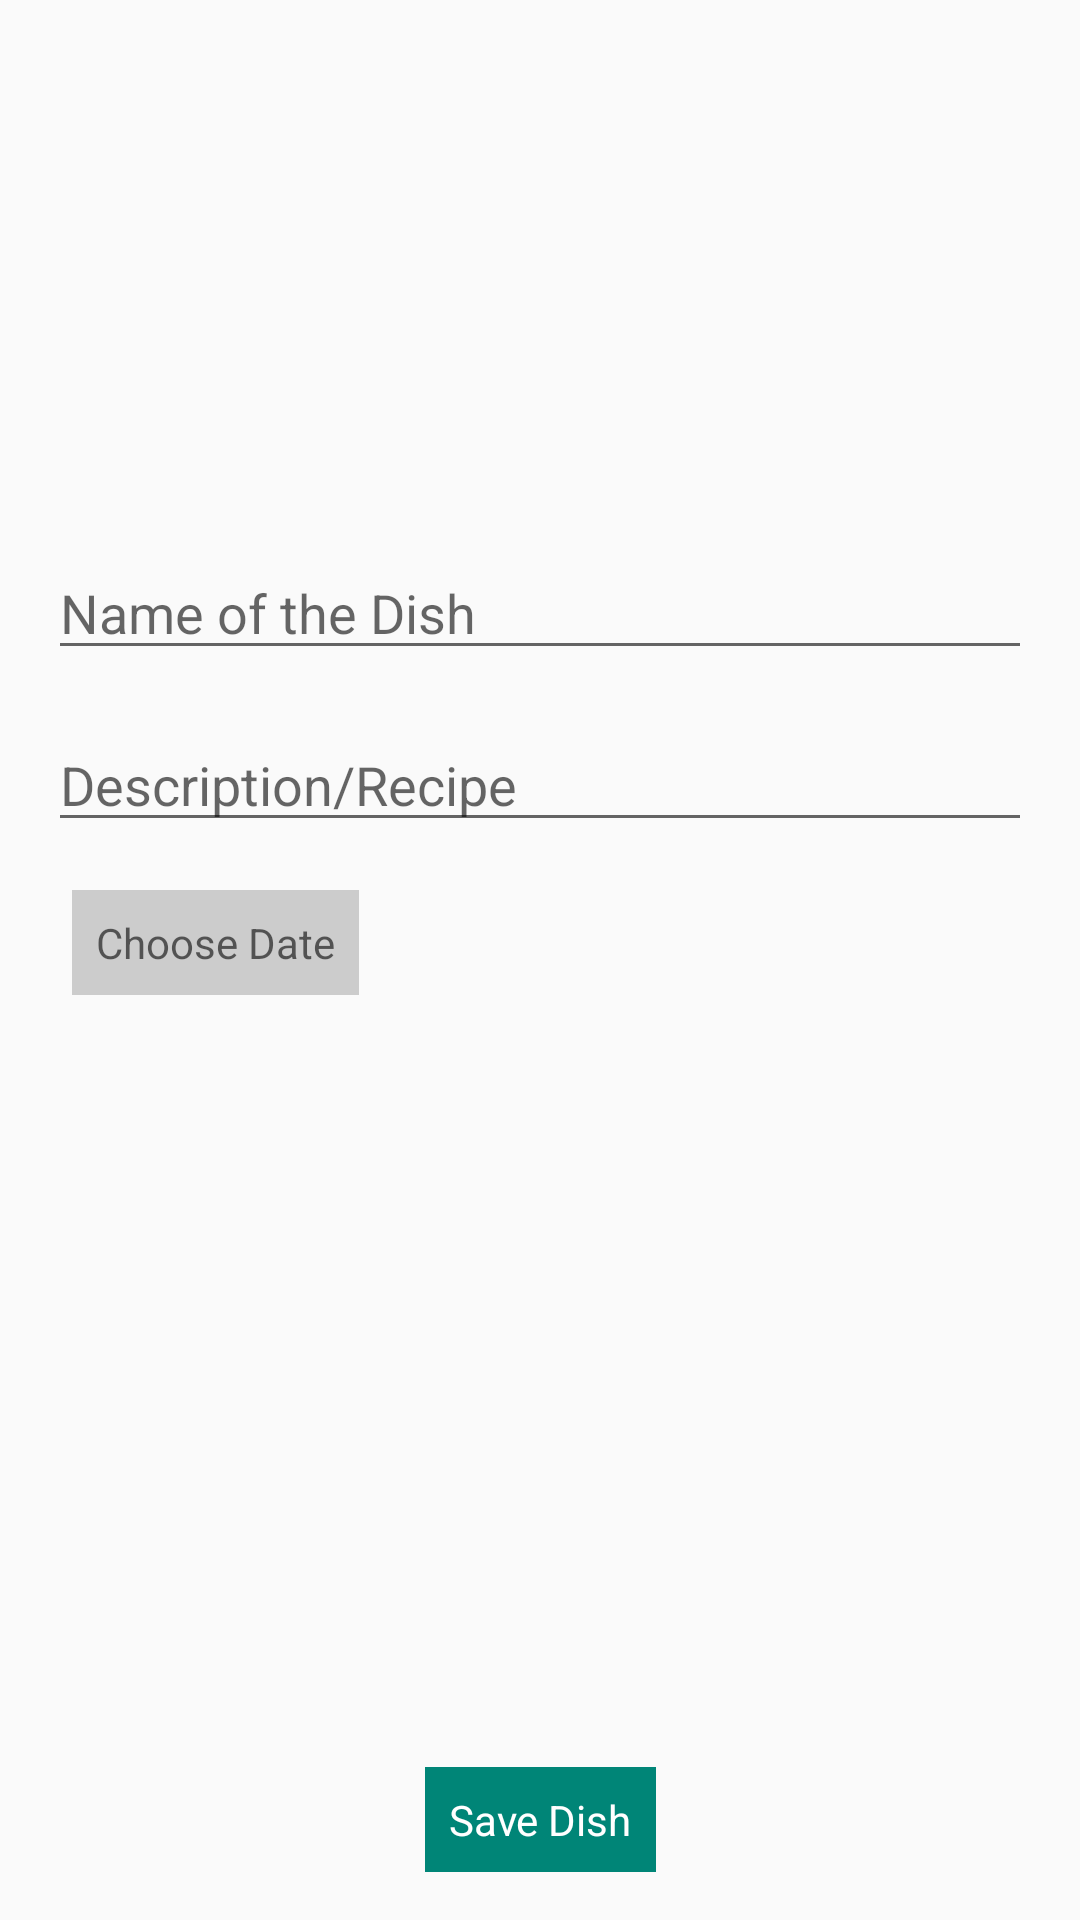

Write the Android layout XML for this screen, with the resource values it uses.
<!-- AndroidManifest.xml: application theme AppTheme -->
<!-- res/layout/activity_add_food.xml -->
<?xml version="1.0" encoding="utf-8"?>
<layout xmlns:android="http://schemas.android.com/apk/res/android" xmlns:app="http://schemas.android.com/apk/res-auto">

    <android.support.constraint.ConstraintLayout
            android:layout_width="match_parent"
            android:layout_height="match_parent">

        <LinearLayout
                android:layout_width="match_parent"
                android:layout_height="wrap_content"
                android:orientation="vertical"
                android:layout_margin="16dp">

            <ImageView
                    android:id="@+id/id_add_food_avatar"
                    android:layout_width="@dimen/add_food_image_size"
                    android:layout_height="@dimen/add_food_image_size"
                    android:src="@drawable/food_avatar"
                    android:layout_marginTop="16dp"
                    android:layout_gravity="center_horizontal"
                    android:onClick="uploadImage"/>

            <android.support.design.widget.TextInputEditText
                    android:id="@+id/id_add_food_name"
                    android:layout_width="match_parent"
                    android:layout_height="wrap_content"
                    android:layout_marginTop="16dp"
                    android:hint="@string/add_food_name"
                    android:inputType="text"
                    android:imeOptions="actionNext"/>

            <android.support.design.widget.TextInputEditText
                    android:id="@+id/id_add_food_desc"
                    android:layout_width="match_parent"
                    android:layout_height="wrap_content"
                    android:layout_marginTop="16dp"
                    android:hint="@string/add_food_desc"
                    android:inputType="textMultiLine"
                    android:imeOptions="actionDone"/>

            <TextView
                    android:id="@+id/id_add_food_date"
                    android:layout_width="wrap_content"
                    android:layout_height="wrap_content"
                    android:layout_marginTop="16dp"
                    android:layout_marginStart="8dp"
                    android:hint="@string/add_food_date"
                    android:padding="8dp"
                    android:background="@color/grey_color"/>

        </LinearLayout>

        <TextView
                android:id="@+id/id_add_food_save_dish"
                android:layout_width="wrap_content"
                android:layout_height="wrap_content"
                android:background="@color/colorPrimary"
                android:layout_gravity="center_horizontal"
                android:padding="8dp"
                android:layout_margin="16dp"
                android:text="@string/add_food_save"
                android:textColor="@color/white_color"
                app:layout_constraintEnd_toEndOf="parent"
                app:layout_constraintStart_toStartOf="parent"
                app:layout_constraintBottom_toBottomOf="parent"
                android:onClick="saveDish"/>

    </android.support.constraint.ConstraintLayout>
</layout>
<!-- resources referenced by this layout -->
<resources>
  <color name="colorPrimary">#008577</color>
  <color name="grey_color">#CCCCCC</color>
  <color name="white_color">#FFFFFF</color>
  <dimen name="add_food_image_size">150dp</dimen>
  <string name="add_food_date">Choose Date</string>
  <string name="add_food_desc">Description/Recipe </string>
  <string name="add_food_name">Name of the Dish</string>
  <string name="add_food_save">Save Dish</string>
  <style name="AppTheme" parent="Theme.AppCompat.Light.DarkActionBar">
          
          <item name="colorPrimary">@color/colorPrimary</item>
          <item name="colorPrimaryDark">@color/colorPrimaryDark</item>
          <item name="colorAccent">@color/colorAccent</item>
      </style>
  <color name="colorPrimaryDark">#00574B</color>
  <color name="colorAccent">#D81B60</color>
</resources>
